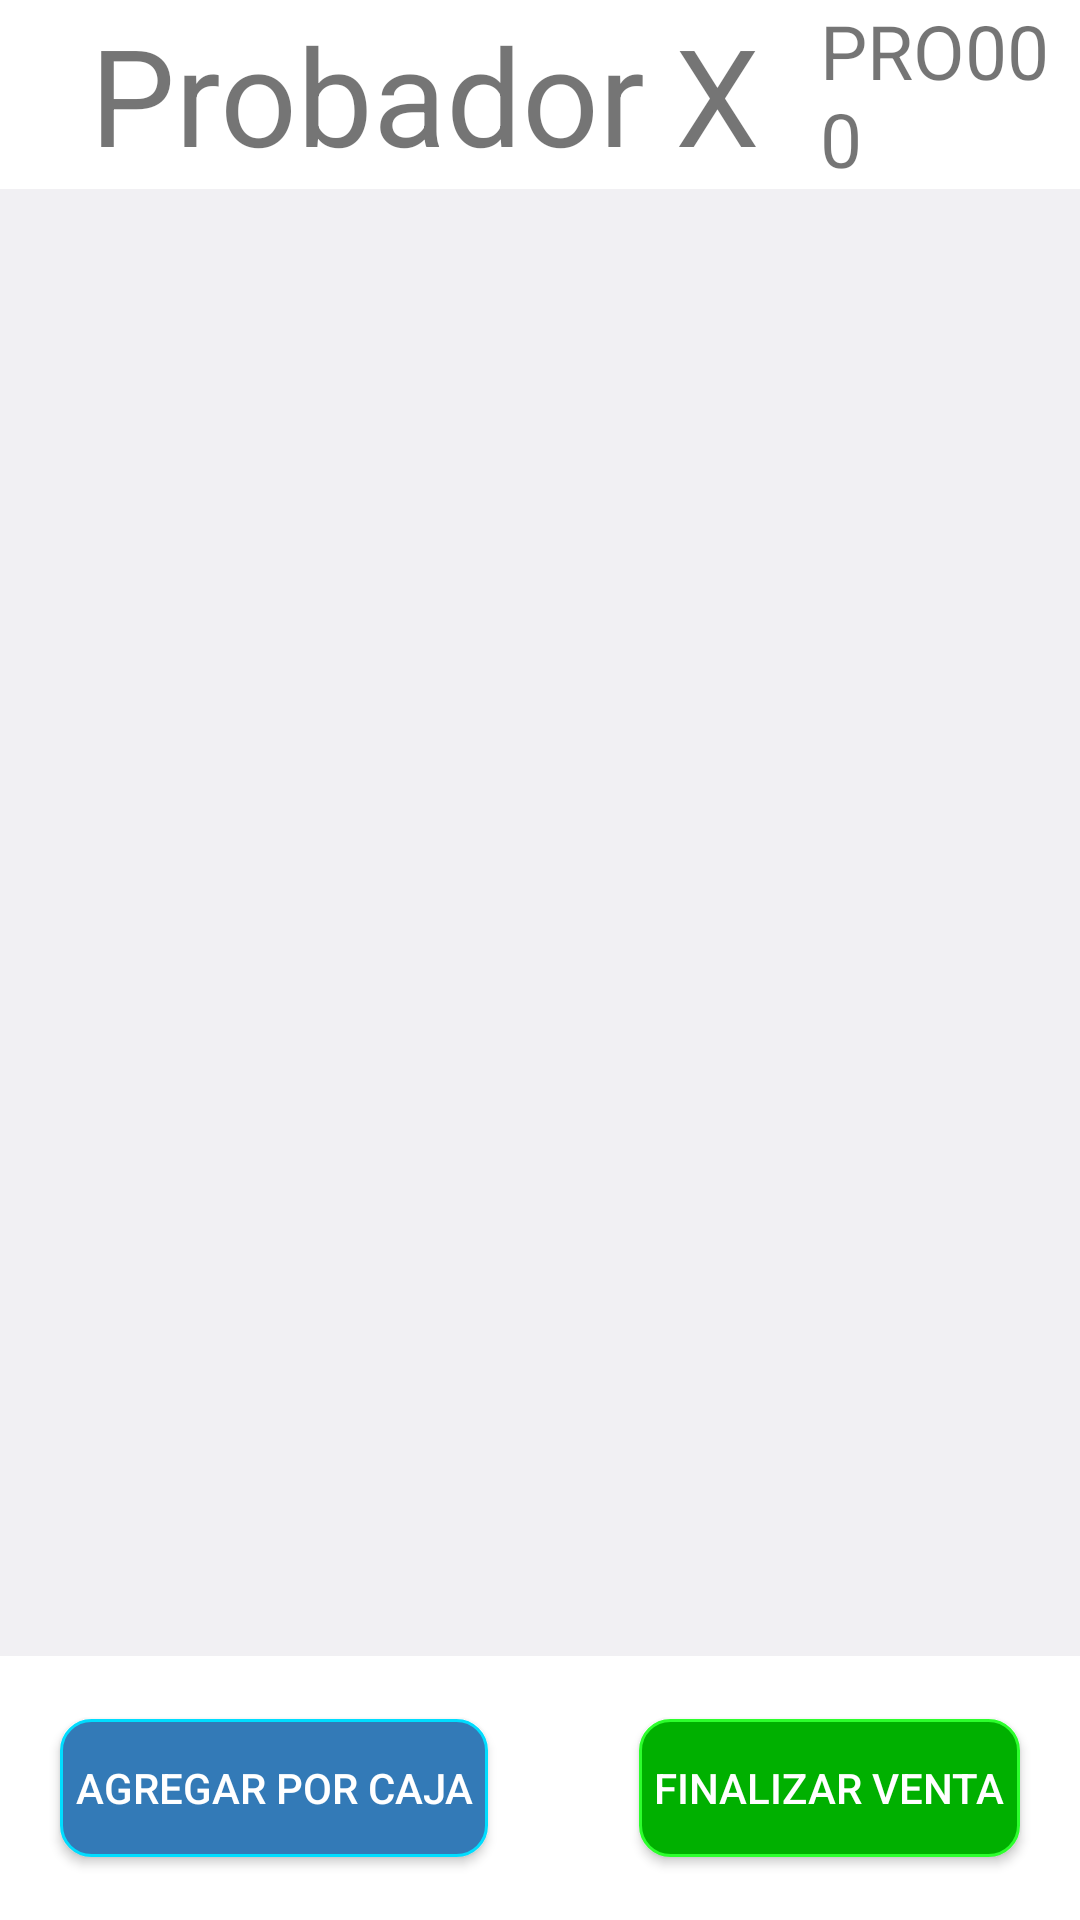

Reconstruct the res/layout file that produces this screen, plus the resources it refers to.
<!-- AndroidManifest.xml: application theme AppTheme -->
<!-- res/layout/fragment_iniciar_picker.xml -->
<RelativeLayout xmlns:android="http://schemas.android.com/apk/res/android"
    xmlns:tools="http://schemas.android.com/tools"
    android:layout_width="match_parent"
    android:layout_height="match_parent"
    tools:context="cl.picker.www.cashbox.iniciarPickerFragment"
    android:background="#FFFFFF">

    



            
            <RelativeLayout
                android:id="@+id/header_probador_en_uso"
                android:layout_width="match_parent"
                android:layout_height="wrap_content"
                android:layout_alignParentTop="true"
                >
                <TextView
                    android:id="@+id/probador_word"
                    android:layout_width="wrap_content"
                    android:layout_height="wrap_content"
                    android:text="Probador"
                    android:textSize="45sp"
                    android:layout_centerVertical="true"
                    android:layout_marginLeft="30dp"/>
                <TextView
                    android:id="@+id/numero_probador_init_picker"
                    android:layout_width="wrap_content"
                    android:layout_height="wrap_content"
                    android:text="X"
                    android:textSize="45sp"
                    android:layout_centerVertical="true"
                    android:layout_toRightOf="@+id/probador_word"
                    android:layout_marginLeft="10dp"/>
                <TextView
                    android:id="@+id/id_probador_init_picker"
                    android:layout_width="wrap_content"
                    android:layout_height="wrap_content"
                    android:textSize="25sp"
                    android:layout_centerVertical="true"
                    android:text="PRO000"
                    android:layout_toRightOf="@id/numero_probador_init_picker"
                    android:layout_marginLeft="20dp"/>

            </RelativeLayout>
        
        <RelativeLayout
            android:id="@+id/footer_probador_en_uso"
            android:layout_width="match_parent"
            android:layout_height="wrap_content"
            android:layout_alignParentBottom="true"
            >
            <Button
                android:id="@+id/btn_agregar_por_caja"
                android:layout_width="wrap_content"
                android:layout_height="wrap_content"
                android:background="@drawable/onpress_button"
                android:layout_margin="20dp"
                android:padding="5dp"
                android:text="@string/btn_probador_agregar_por_caja"
                android:textColor="#FFFFFF"/>
            <Button
                android:id="@+id/btn_finalizar_venta"
                android:layout_width="wrap_content"
                android:layout_height="wrap_content"
                android:layout_alignParentRight="true"
                android:background="@drawable/onpress_green_button"
                android:layout_margin="20dp"
                android:padding="5dp"
                android:text="@string/btn_finalizar_venta"
                android:textColor="#FFFFFF"/>
        </RelativeLayout>

        
            <RelativeLayout
                android:background="#f1f0f3"
                android:id="@+id/container_dinamic_probador_en_uso"
                android:layout_width="match_parent"
                android:layout_height="match_parent"
                android:layout_below="@+id/header_probador_en_uso"
                android:layout_above="@+id/footer_probador_en_uso">

                    <ListView
                        android:id="@+id/lista_productos_por_probador"
                        android:layout_width="match_parent"
                        android:layout_height="match_parent">

                    </ListView>


            </RelativeLayout>



</RelativeLayout>
<!-- resources referenced by this layout -->
<resources>
  <!-- drawable onpress_button (drawable) -->
  <?xml version="1.0" encoding="utf-8"?>
  <selector xmlns:android="http://schemas.android.com/apk/res/android">
      <item
          android:state_pressed="true"
          android:drawable="@drawable/button_pressed"/>
      <item android:drawable="@drawable/button"/>
  </selector>
  <!-- drawable onpress_green_button (drawable) -->
  <?xml version="1.0" encoding="utf-8"?>
  <selector xmlns:android="http://schemas.android.com/apk/res/android">
      <item
          android:state_pressed="true"
          android:drawable="@drawable/green_button_pressed"/>
      <item android:drawable="@drawable/green_button"/>
  </selector>
  <string name="btn_finalizar_venta">Finalizar Venta</string>
  <string name="btn_probador_agregar_por_caja">Agregar por caja</string>
  <style name="AppTheme" parent="Theme.AppCompat.Light.NoActionBar">
          
      </style>
  <!-- drawable button_pressed (drawable) -->
  <?xml version="1.0" encoding="utf-8"?>
  <layer-list xmlns:android="http://schemas.android.com/apk/res/android">
      <item android:top="1dp" android:bottom="1dp">
          <shape
              android:shape="rectangle">
  
              <stroke
                  android:width="1dp"
                  android:color="@android:color/holo_blue_bright" />
              <solid android:color="#286090" />
  
              <corners
                  android:radius="10dp"/>
  
          </shape>
      </item>
  </layer-list>
  <!-- drawable button (drawable) -->
  <?xml version="1.0" encoding="utf-8"?>
  <layer-list xmlns:android="http://schemas.android.com/apk/res/android">
      <item android:top="1dp" android:bottom="1dp">
          <shape
              android:shape="rectangle">
  
              <stroke
                  android:width="1dp"
                  android:color="@android:color/holo_blue_bright" />
              <solid android:color="#337ab7" />
  
              <corners
                  android:radius="10dp"/>
  
          </shape>
      </item>
  </layer-list>
  <!-- drawable green_button_pressed (drawable) -->
  <?xml version="1.0" encoding="utf-8"?>
  <layer-list xmlns:android="http://schemas.android.com/apk/res/android">
      <item android:top="1dp" android:bottom="1dp">
          <shape
              android:shape="rectangle">
  
              <stroke
                  android:width="1dp"
                  android:color="#2cff2c" />
              <solid android:color="#008600" />
  
              <corners
                  android:radius="10dp"/>
  
          </shape>
      </item>
  </layer-list>
  <!-- drawable green_button (drawable) -->
  <?xml version="1.0" encoding="utf-8"?>
  <layer-list xmlns:android="http://schemas.android.com/apk/res/android">
      <item android:top="1dp" android:bottom="1dp">
          <shape
              android:shape="rectangle">
  
              <stroke
                  android:width="1dp"
                  android:color="#2cff2c" />
              <solid android:color="#00b000" />
  
              <corners
                  android:radius="10dp"/>
  
          </shape>
      </item>
  </layer-list>
</resources>
